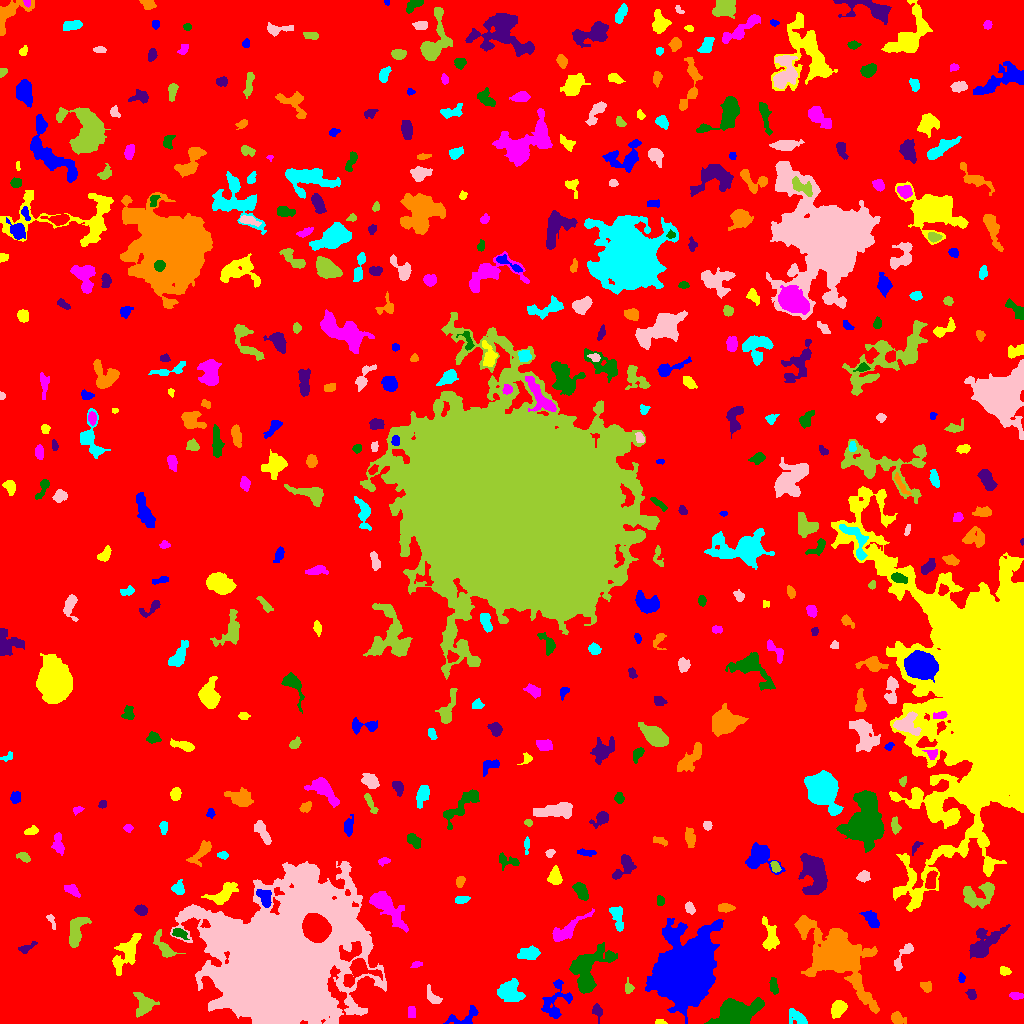

Data behind this chart, as committed beside it:
ID, X, Y, A, B, theta, total_flux, mu_max, mu_median, mu_mean, R_fwhm, R_e, R10, R90, x_start, x_end, y_start, y_end, area, greylevel
0, 530.5, 511.4, 296.5, 292.8, 1.198, 1416651, 13.0, 1.0, 1.774, 47.47, 227.4, 83.87, 374.7, 0, 1023, 0, 1023, 798737, 1.774
1, 464.4, 6.315, 9.443, 3.887, 0.3714, 682.0, 5.0, 3.0, 2.717, 6.652, 5.232, 2.034, 7.899, 443, 478, 0, 18, 251, 6.717
2, 659.9, 1.407, 2.773, 1.274, -0.04554, 162.0, 5.0, 2.0, 3.115, 2.764, 2.257, 0.9772, 3.568, 655, 667, 0, 4, 52, 7.115
3, 411.5, 11.5, 2.291, 1.5, -0.0, 64.0, 2.0, 1.0, 0.6882, 3.909, 2.185, 0.9772, 3.613, 408, 415, 6, 17, 93, 5.688
4, 734, 8.339, 8.761, 5.254, 0.2834, 15156, 57.0, 9.0, 16.37, 8.215, 7.421, 2.985, 13, 704, 764, 0, 26, 926, 21.37
5, 597.2, 12.48, 3.731, 2.319, -1.309, 231.0, 4.0, 2.0, 1.909, 4.853, 3.432, 1.262, 5.441, 592, 602, 0, 20, 121, 5.909
6, 897.3, 5.616, 3.362, 2.54, -0.6617, 425.0, 8.0, 2.0, 2.796, 3.949, 3.432, 1.262, 5.836, 891, 906, 0, 12, 152, 6.796
7, 798.6, 4.918, 4.981, 2.774, -0.6136, 462.0, 7.0, 1.0, 2.232, 4.107, 3.949, 1.493, 7.092, 789, 807, 0, 15, 207, 6.232
8, 281, 57.9, 30.61, 23.57, 0.8394, 487098, 252.0, 11.0, 25.91, 14.23, 26.29, 8.137, 53.93, 170, 386, 0, 162, 18797, 28.91
9, 143.8, 18.7, 5.528, 4.78, -1.563, 1019, 7.0, 3.0, 3.135, 6.077, 5.557, 2.185, 8.849, 133, 159, 6, 31, 325, 7.135
10, 111.5, 23.87, 6.011, 2.08, -0.8903, 263.0, 4.0, 2.0, 1.742, 5.232, 3.989, 1.382, 6.155, 103, 119, 15, 36, 151, 5.742
11, 555.6, 21.93, 10.93, 6.601, 1.173, 965.0, 5.0, 2.0, 2.107, 7.001, 6.652, 2.646, 10.62, 541, 572, 5, 44, 458, 6.107
12, 837.9, 14.64, 4.252, 3.201, 1.054, 793.0, 8.0, 3.0, 3.493, 5.917, 4.687, 1.784, 7.356, 831, 847, 5, 23, 227, 7.493
13, 1016, 27.86, 2.985, 1.652, -0.1422, 159.0, 4.0, 1.5, 1.656, 3.909, 2.764, 0.9772, 4.478, 1009, 1023, 24, 31, 96, 6.656
14, 773.7, 36.87, 4.06, 1.849, -1.389, 280.0, 4.0, 2.0, 2.24, 5.046, 3.432, 1.382, 5.499, 769, 778, 29, 46, 125, 7.24
15, 971.7, 28.85, 2.631, 2.161, -0.9368, 239.0, 5.0, 2.0, 2.57, 3.568, 2.932, 1.128, 4.652, 965, 976, 24, 34, 93, 6.57
16, 926.2, 36.46, 2.934, 2.436, -0.7605, 243.0, 4.0, 2.0, 2.209, 4.787, 3.338, 1.382, 5.109, 920, 931, 31, 42, 110, 6.209
17, 510, 31.33, 5.982, 5.194, -0.473, 1237, 7.0, 3.0, 2.818, 6.129, 6.723, 2.459, 10.33, 497, 525, 22, 45, 439, 6.818
18, 433, 26.05, 5.036, 2.39, -0.887, 280.0, 4.0, 1.0, 1.783, 4.951, 3.742, 1.493, 6.257, 427, 442, 20, 39, 157, 5.783
19, 628.7, 35.76, 3.18, 2.115, -1.488, 184.0, 3.0, 2.0, 1.957, 4.297, 3.09, 1.382, 4.82, 625, 634, 30, 46, 94, 6.957
20, 358.6, 53.02, 8.571, 5.952, 0.4669, 2242, 13.0, 4.0, 4.69, 6.103, 6.206, 2.394, 10.25, 343, 382, 36, 65, 478, 12.69
21, 961.6, 45.62, 2.482, 1.523, -1.485, 116.0, 4.0, 2.0, 1.902, 3.523, 2.459, 0.9772, 3.827, 958, 965, 41, 51, 61, 6.902
22, 1005, 52.25, 2.725, 1.917, -0.2431, 216.0, 5.0, 2.0, 2.4, 3.656, 2.932, 1.128, 4.514, 1000, 1011, 48, 57, 90, 6.4
23, 416.2, 59.19, 2.106, 1.221, 0.2089, 52.0, 3.0, 1.0, 0.8, 2.111, 1.954, 0.7979, 3.141, 410, 422, 56, 62, 65, 5.8
24, 587.7, 53.07, 12.88, 7.801, 1.1, 3228, 10.0, 3.0, 3.324, 9.373, 8.686, 3.29, 14.55, 569, 617, 30, 81, 971, 7.324
25, 26.37, 75.74, 4.734, 1.7, 0.4772, 140.0, 3.0, 1.0, 1.217, 3.613, 3.038, 1.128, 4.853, 18, 37, 70, 82, 115, 6.217
26, 839.8, 66.81, 16.28, 9.705, -0.797, 21223, 42.0, 4.0, 8.16, 9.853, 11.23, 4.222, 23.04, 794, 879, 10, 108, 2601, 11.16
27, 528.8, 69.88, 5.65, 2.632, 0.2044, 437.0, 4.0, 2.0, 1.791, 6.604, 4.72, 1.954, 7.506, 517, 540, 64, 78, 244, 6.791
28, 903.2, 67.6, 9.627, 2.547, 1.037, 281.0, 3.0, 1.0, 1.377, 4.787, 4.442, 1.693, 7.225, 894, 913, 53, 80, 204, 5.377
29, 163.2, 77.41, 8.138, 3.101, -0.9319, 514.0, 5.0, 2.0, 1.918, 4.514, 4.951, 1.871, 8.058, 153, 185, 66, 94, 268, 5.918
30, 315.8, 96.14, 6.326, 5.431, -0.8877, 19637, 71.0, 25.0, 28.71, 8.612, 7.506, 2.985, 12.14, 302, 331, 81, 110, 684, 75.71
31, 679.7, 48.73, 12.77, 10.7, 1.243, 108059, 189.0, 7.0, 25.05, 10.2, 11.91, 4.442, 24.43, 645, 723, 0, 105, 4313, 28.05
32, 126.4, 70.42, 10.47, 4.549, 1.018, 1339, 7.0, 2.0, 2.484, 6.699, 6.794, 2.646, 11.17, 112, 141, 48, 90, 539, 6.484
33, 567.1, 93.84, 12.07, 3.21, 0.618, 1025, 5.0, 2.0, 2.642, 7.818, 6.507, 2.523, 9.901, 552, 594, 82, 115, 388, 6.642
34, 179.3, 90.05, 3.748, 2.085, -0.3435, 392.0, 7.0, 3.0, 3.062, 3.909, 3.338, 1.382, 5.412, 172, 189, 84, 95, 128, 9.062
35, 985.4, 80.94, 10.45, 5.067, 0.7305, 2274, 10.0, 4.0, 3.803, 7.736, 7.899, 2.932, 12.26, 969, 1010, 65, 99, 598, 6.803
36, 803.9, 99.09, 3.145, 2.692, 0.3485, 305.0, 5.0, 2.0, 2.033, 4.068, 3.568, 1.382, 5.781, 797, 813, 91, 106, 150, 9.033
37, 617.1, 108.3, 6.363, 2.799, -1.348, 361.0, 6.0, 1.0, 1.53, 3.29, 4.478, 1.493, 7.464, 609, 623, 92, 117, 236, 6.53
38, 51.36, 103.2, 4.818, 1.408, -1.131, 81.0, 3.0, 1.0, 1.0, 2.877, 2.394, 0.7979, 3.7, 46, 55, 94, 109, 81, 6.0
39, 76.29, 91.89, 8.602, 3.428, 1.276, 940.0, 6.0, 2.0, 2.454, 7.203, 5.971, 2.326, 9.525, 69, 91, 76, 106, 383, 6.454
40, 457.3, 93.97, 3.053, 2.768, 0.3498, 396.0, 6.0, 2.0, 2.444, 4.787, 3.7, 1.382, 5.836, 449, 463, 88, 102, 162, 8.444
41, 870.7, 104.8, 5.413, 2.855, -0.9238, 650.0, 6.0, 3.0, 3.14, 6.628, 4.82, 1.871, 7.356, 859, 879, 96, 113, 207, 6.14
42, 770, 87.56, 8.634, 3.625, -1.389, 880.0, 6.0, 3.0, 2.75, 7.674, 5.89, 2.523, 8.867, 762, 779, 73, 107, 320, 7.75
43, 386.8, 117, 11.55, 3.976, -0.8354, 1555, 8.0, 2.0, 2.403, 6.457, 7.092, 2.459, 12.11, 369, 408, 91, 132, 647, 8.403
44, 660.3, 122.4, 2.537, 1.879, -1.381, 219.0, 6.0, 3.0, 2.882, 3.742, 2.764, 0.9772, 4.297, 657, 664, 118, 128, 76, 6.882
45, 140.9, 113.7, 2.962, 2.24, -0.2757, 379.0, 7.0, 3.0, 3.132, 3.949, 3.241, 1.262, 5.232, 134, 147, 108, 119, 121, 7.132
46, 725.2, 115.5, 3.833, 1.903, 0.0, 286.0, 5.0, 2.0, 2.183, 3.989, 3.432, 1.262, 5.382, 718, 735, 111, 120, 131, 8.183
47, 461.1, 123.8, 2.722, 1.766, 0.4059, 153.0, 4.0, 1.0, 1.471, 3.827, 2.646, 0.9772, 4.334, 455, 470, 120, 127, 104, 6.471
48, 689.5, 115.7, 2.975, 2.014, -1.074, 304.0, 7.0, 3.0, 2.951, 3.613, 3.141, 1.128, 4.82, 685, 695, 109, 122, 103, 6.951
49, 978.4, 128.2, 9.851, 4.834, 0.4174, 1224, 10.0, 2.0, 2.463, 5.14, 5.863, 2.034, 10.11, 963, 994, 115, 141, 497, 8.463
50, 424.8, 127.6, 5.03, 2.299, -1.079, 262.0, 4.0, 2.0, 1.724, 5.352, 3.785, 1.596, 5.809, 415, 430, 117, 134, 152, 8.724
51, 264.3, 126.3, 5.003, 2.98, -1.064, 724.0, 7.0, 4.0, 3.515, 5.754, 4.687, 1.784, 7.024, 256, 271, 116, 134, 206, 12.51
52, 222.6, 128.3, 7.093, 3.359, 0.7212, 915.0, 9.0, 2.0, 2.521, 4.37, 4.918, 1.784, 8.349, 201, 238, 119, 141, 363, 7.521
53, 71.93, 133.3, 4.35, 2.192, -0.5453, 290.0, 4.0, 2.0, 2.042, 5.528, 3.742, 1.493, 5.89, 64, 80, 126, 139, 142, 6.042
54, 580.3, 133.3, 4.566, 2.452, -1.009, 614.0, 7.0, 3.0, 2.995, 5.14, 4.222, 1.693, 6.604, 572, 588, 123, 141, 205, 7.995
55, 814.4, 151.3, 9.911, 5.171, -1.366, 3878, 16.0, 4.0, 4.794, 7.421, 7.715, 2.932, 13.12, 798, 827, 129, 170, 809, 8.794
56, 460, 142.4, 2.513, 1.761, 1.215, 112.0, 3.0, 1.0, 1.217, 3.338, 2.646, 0.9772, 4.184, 456, 465, 136, 147, 92, 7.217
57, 178.3, 135.5, 3.49, 3.117, 1.314, 245.0, 3.0, 2.0, 1.701, 5.323, 4.146, 1.596, 6.129, 171, 184, 129, 144, 144, 5.701
58, 863.4, 147, 3.131, 2.575, 0.1711, 244.0, 4.0, 2.0, 1.937, 4.82, 3.338, 1.382, 5.499, 856, 870, 141, 153, 126, 5.937
59, 775.2, 156.9, 3.003, 1.935, -1.084, 271.0, 6.0, 3.0, 2.914, 4.222, 3.038, 1.262, 4.72, 770, 781, 151, 162, 93, 8.914
... 434 more rows
